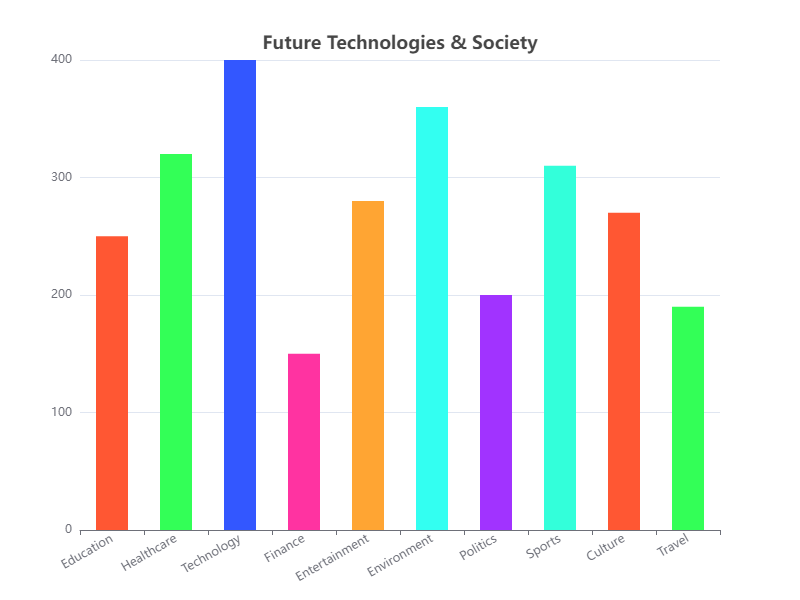

Data behind this chart, as committed beside it:
Category, Value
Education, 250
Healthcare, 320
Technology, 400
Finance, 150
Entertainment, 280
Environment, 360
Politics, 200
Sports, 310
Culture, 270
Travel, 190
